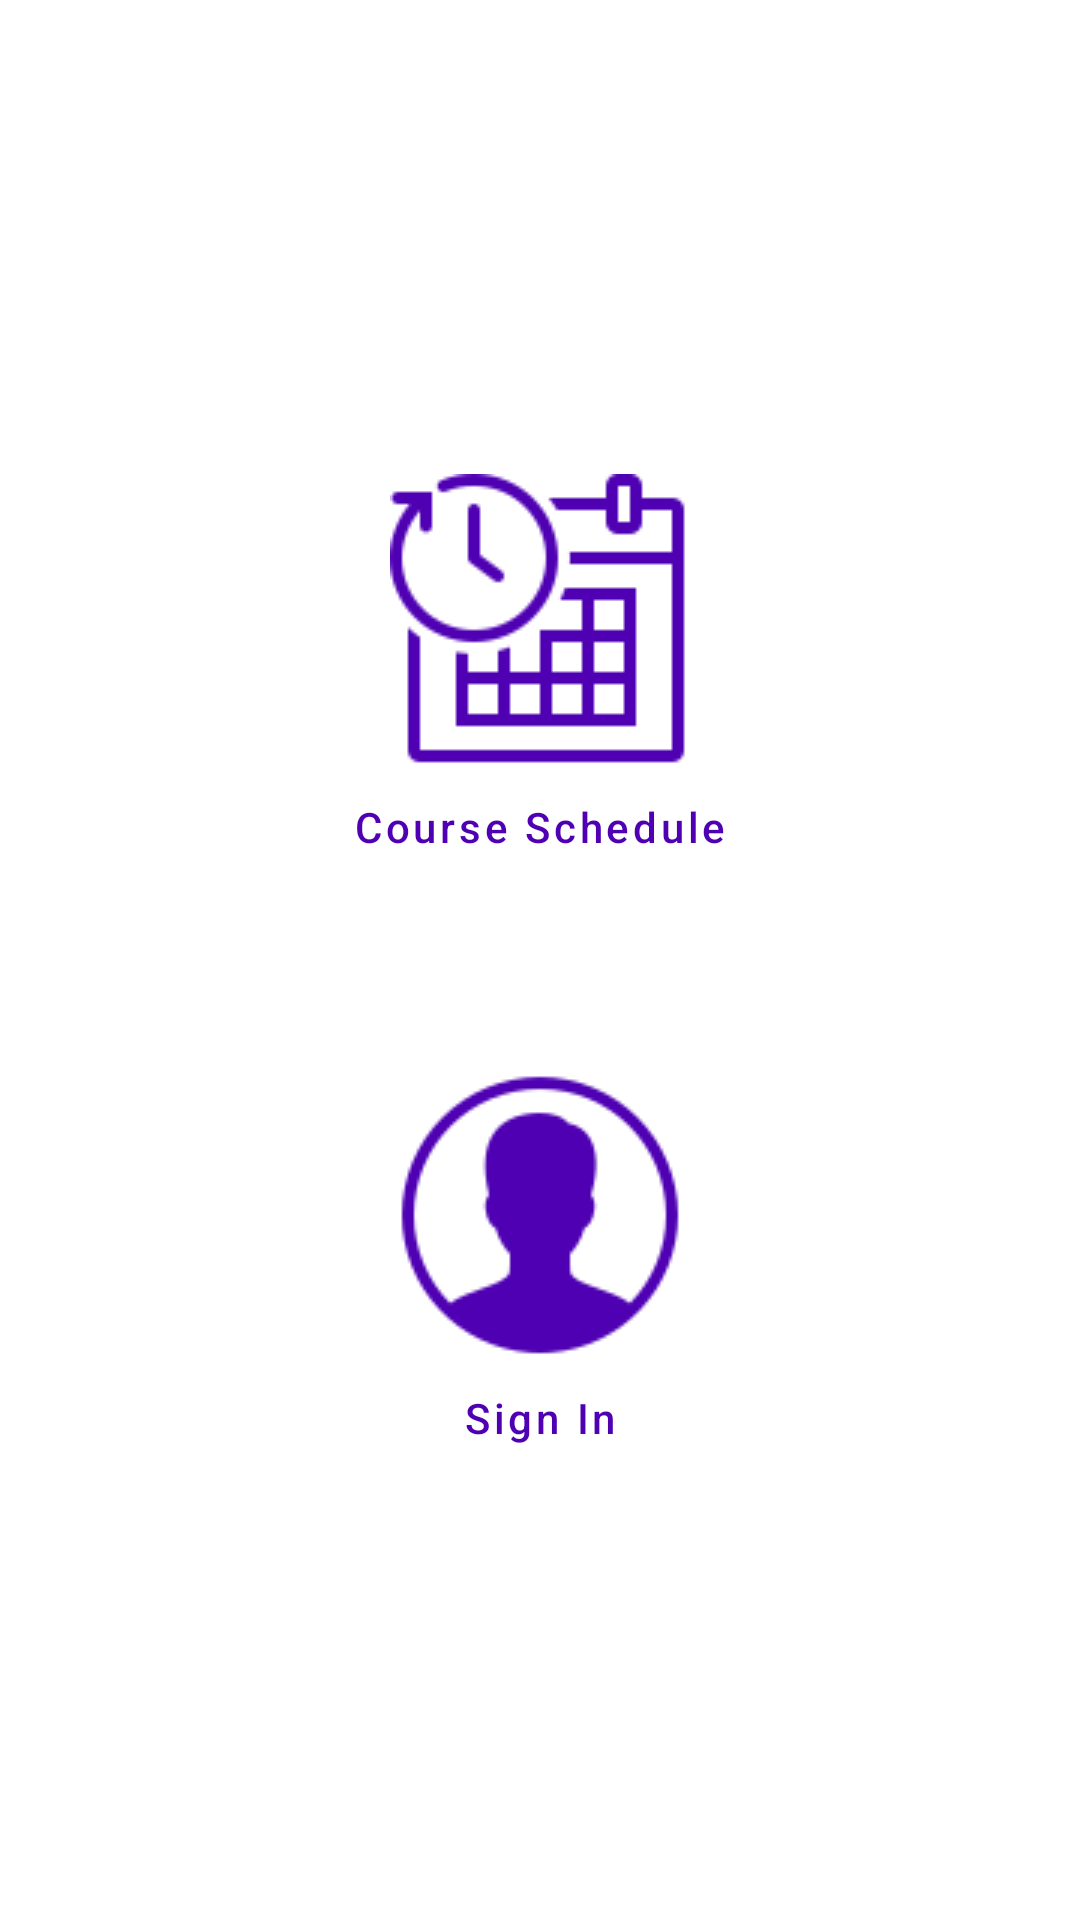

Produce the Android XML layout that renders to this screen, including the resource entries it uses.
<!-- AndroidManifest.xml: application theme Theme.Project -->
<!-- res/layout/content_main.xml -->
<?xml version="1.0" encoding="utf-8" ?>
<LinearLayout xmlns:android="http://schemas.android.com/apk/res/android"
    xmlns:tools="http://schemas.android.com/tools"
    android:layout_width="match_parent"
    android:layout_height="match_parent"
    android:orientation="vertical"
    android:gravity="center"
    tools:context=".activity.MainActivity">

    <Button
        android:id="@+id/btSchedule"
        android:layout_width="200dp"
        android:layout_height="wrap_content"
        android:text="@string/schedule"
        android:drawableTop="@drawable/schedule"
        android:background="@color/transparent"
        android:textColor="@color/lightPurple"
        android:textAllCaps="false"
        android:layout_marginBottom="50dp" />

    <Button
        android:id="@+id/btProfile"
        android:layout_width="200dp"
        android:layout_height="wrap_content"
        android:text="@string/profile"
        android:drawableTop="@drawable/profile"
        android:background="@color/transparent"
        android:textColor="@color/lightPurple"
        android:textAllCaps="false" />
</LinearLayout>
<!-- resources referenced by this layout -->
<resources>
  <color name="lightPurple">#FF4f00b3</color>
  <color name="transparent">#00FFFFFF</color>
  <!-- drawable profile: png bitmap (drawable, 2816 bytes) -->
  <!-- drawable schedule: png bitmap (drawable, 2133 bytes) -->
  <string name="profile">Sign In</string>
  <string name="schedule">Course Schedule</string>
  <style name="Theme.Project" parent="Theme.MaterialComponents.DayNight.DarkActionBar">
          
          <item name="colorPrimary">@color/lightPurple</item>
          <item name="colorPrimaryVariant">@color/lightPurple</item>
          <item name="colorOnPrimary">@color/white</item>
  
          
          <item name="android:statusBarColor">?attr/colorPrimaryVariant</item>
          
      </style>
  <color name="white">#FFFFFFFF</color>
</resources>
